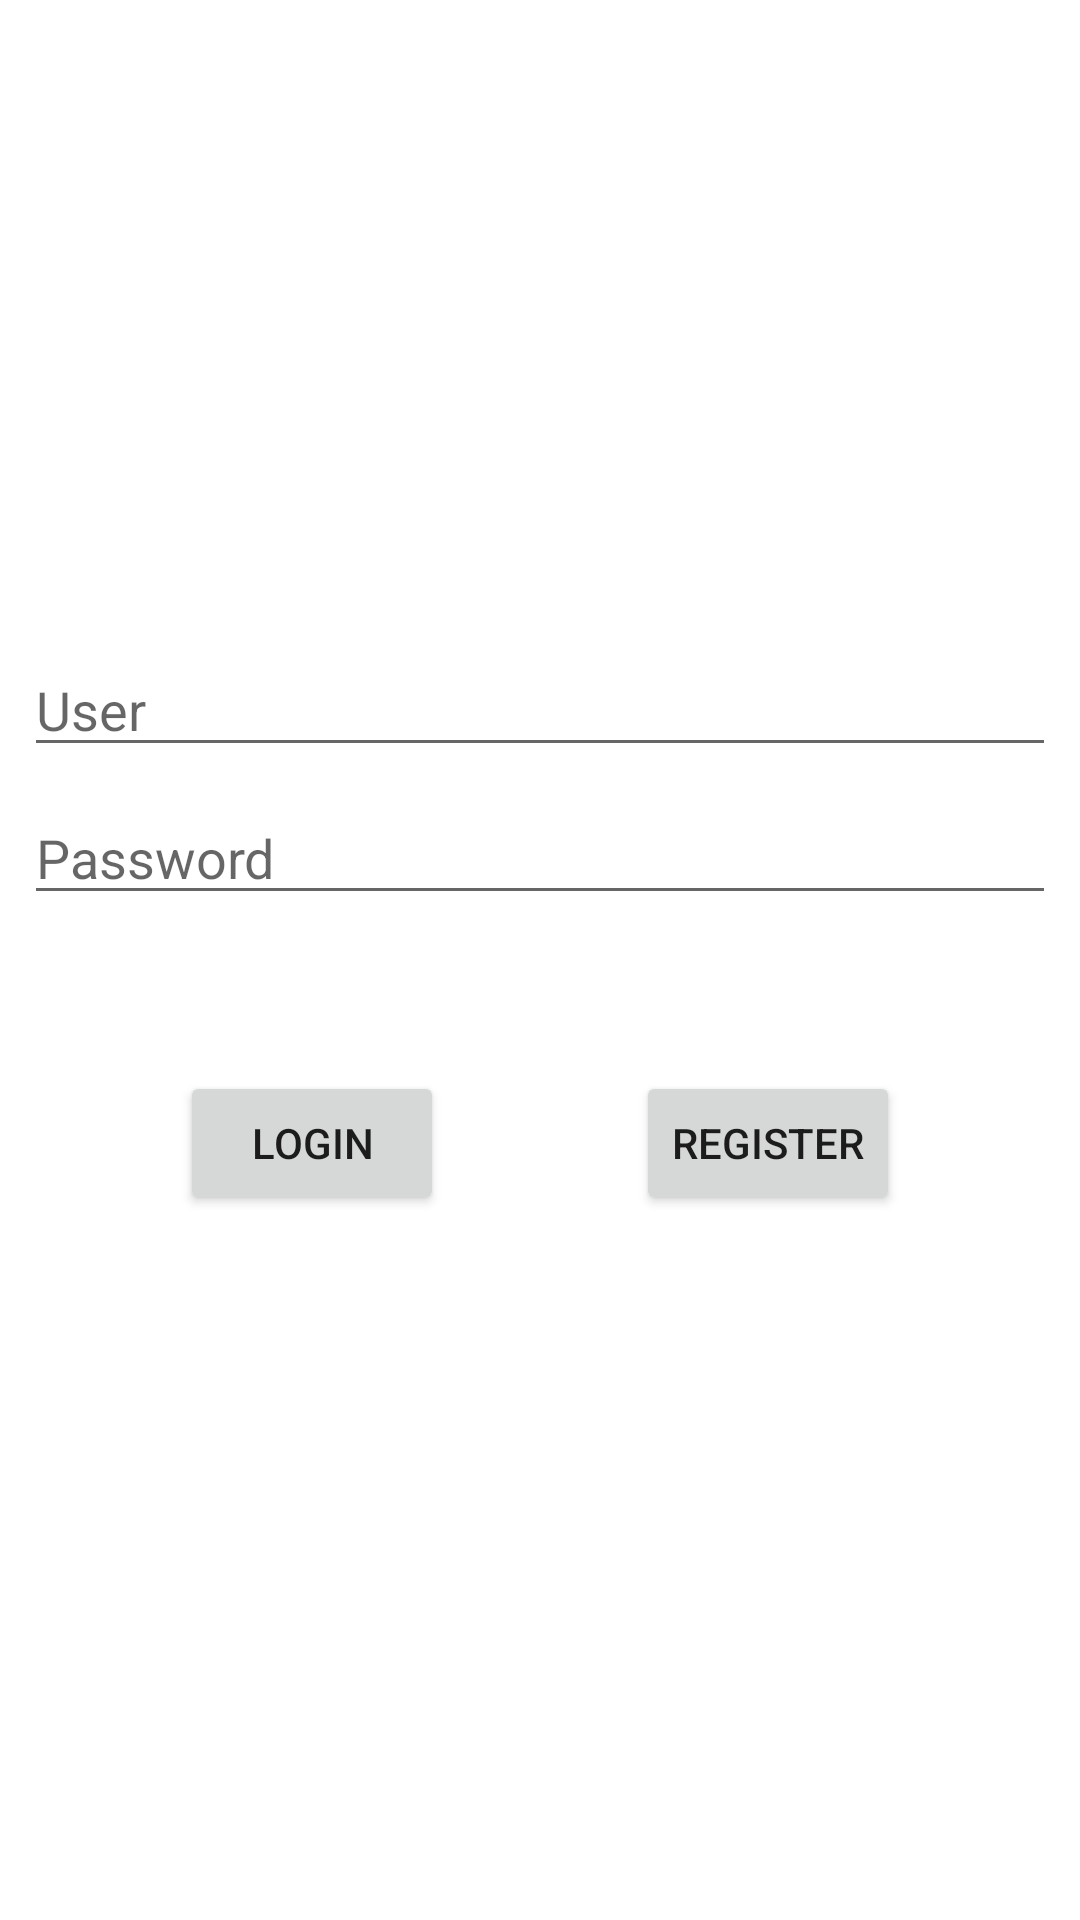

Here is an Android app screen rendered from its layout file. Give the layout XML and the strings, colors and styles it references.
<!-- AndroidManifest.xml: application theme Theme.Beatyourneat -->
<!-- res/layout/activity_login.xml -->
<?xml version="1.0" encoding="utf-8"?>
<androidx.constraintlayout.widget.ConstraintLayout xmlns:android="http://schemas.android.com/apk/res/android"
    xmlns:app="http://schemas.android.com/apk/res-auto"
    xmlns:tools="http://schemas.android.com/tools"
    android:layout_width="match_parent"
    android:layout_height="match_parent"
    tools:context=".LoginActivity">

    <EditText
        android:id="@+id/et_loginUser"
        android:layout_width="0dp"
        android:layout_height="wrap_content"
        android:layout_marginStart="8dp"
        android:layout_marginEnd="8dp"
        android:ems="10"
        android:hint="@string/loginUser"
        android:inputType="textPersonName"
        app:layout_constraintBottom_toBottomOf="parent"
        app:layout_constraintEnd_toEndOf="parent"
        app:layout_constraintHorizontal_bias="0.497"
        app:layout_constraintStart_toStartOf="parent"
        app:layout_constraintTop_toTopOf="parent"
        app:layout_constraintVertical_bias="0.358" />

    <EditText
        android:id="@+id/et_loginPassword"
        android:layout_width="0dp"
        android:layout_height="wrap_content"
        android:layout_marginStart="8dp"
        android:layout_marginTop="8dp"
        android:layout_marginEnd="8dp"
        android:ems="10"
        android:hint="@string/loginPassword"
        android:inputType="textPassword"
        app:layout_constraintBottom_toBottomOf="parent"
        app:layout_constraintEnd_toEndOf="parent"
        app:layout_constraintHorizontal_bias="0.497"
        app:layout_constraintStart_toStartOf="parent"
        app:layout_constraintTop_toBottomOf="@+id/et_loginUser"
        app:layout_constraintVertical_bias="0.0" />

    <Button
        android:id="@+id/bt_loginLogin"
        android:layout_width="wrap_content"
        android:layout_height="wrap_content"
        android:layout_marginStart="60dp"
        android:layout_marginTop="52dp"
        android:text="@string/buttonLogin"
        app:layout_constraintEnd_toEndOf="parent"
        app:layout_constraintHorizontal_bias="0.0"
        app:layout_constraintStart_toStartOf="parent"
        app:layout_constraintTop_toBottomOf="@+id/et_loginPassword" />

    <Button
        android:id="@+id/bt_loginRegister"
        android:layout_width="wrap_content"
        android:layout_height="wrap_content"
        android:layout_marginTop="52dp"
        android:layout_marginEnd="60dp"
        android:text="@string/buttonRegister"
        app:layout_constraintEnd_toEndOf="parent"
        app:layout_constraintHorizontal_bias="1.0"
        app:layout_constraintStart_toStartOf="parent"
        app:layout_constraintTop_toBottomOf="@+id/et_loginPassword" />


</androidx.constraintlayout.widget.ConstraintLayout>
<!-- resources referenced by this layout -->
<resources>
  <string name="buttonLogin">Login</string>
  <string name="buttonRegister">Register</string>
  <string name="loginPassword">Password</string>
  <string name="loginUser">User</string>
  <style name="Theme.Beatyourneat" parent="Theme.MaterialComponents.DayNight.DarkActionBar">
  
      </style>
</resources>
